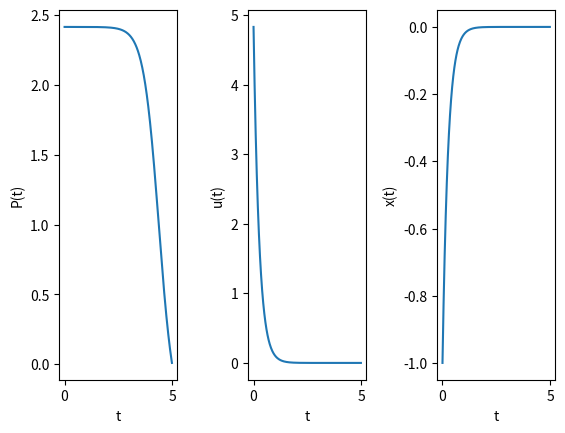

Recreate this plot in Python.
import numpy as np
import matplotlib.pyplot as plt
import sympy as sp


if __name__ == '__main__':

  t,x0,tf = sp.symbols('t,x0,tf', real=True)

  # Solve P(t)
  P = sp.Function("P")
  diffeq_P = sp.Eq(sp.Derivative(P(t), t), P(t)**2 - 2 * P(t) - 1)
  Pt = sp.dsolve(diffeq_P, P(t), hint='1st_rational_riccati', ics={P(tf): 0}, 
    simplify=True)
  Pt = Pt.rhs

  # solve x(t) using:
  # l = P*x
  # u = -2*l
  # dx = x + u  and hence dx = (1-2*P)x
  x = sp.Function("x")
  diffeq_x = sp.Eq(sp.Derivative(x(t), t), (1 - 2*Pt)*x(t))
  xt = sp.dsolve(diffeq_x, x(t), ics={x(0): x0}, simplify=True)
  xt = xt.rhs

  x0_ = -1
  tf_ = 5
  t_ = np.arange(0, tf_, 0.01)
  fig, axs = plt.subplots(1, 3)

  Pt_func = sp.utilities.lambdify([t, x0, tf], Pt, 'numpy')

  Ps = Pt_func(t_, x0_, tf_)
  axs[0].plot(t_, Ps)
  axs[0].set_xlabel('t')
  axs[0].set_ylabel('P(t)')

  xt_func = sp.utilities.lambdify([t, x0, tf], xt, 'numpy')

  xs = xt_func(t_, x0_, tf_)
  axs[1].plot(t_, -2*Ps*xs)
  axs[1].set_xlabel('t')
  axs[1].set_ylabel('u(t)')

  xs = xt_func(t_, x0_, tf_)
  axs[2].plot(t_, xs)
  axs[2].set_xlabel('t')
  axs[2].set_ylabel('x(t)')

  plt.subplots_adjust(wspace=0.6)
  plt.show()
